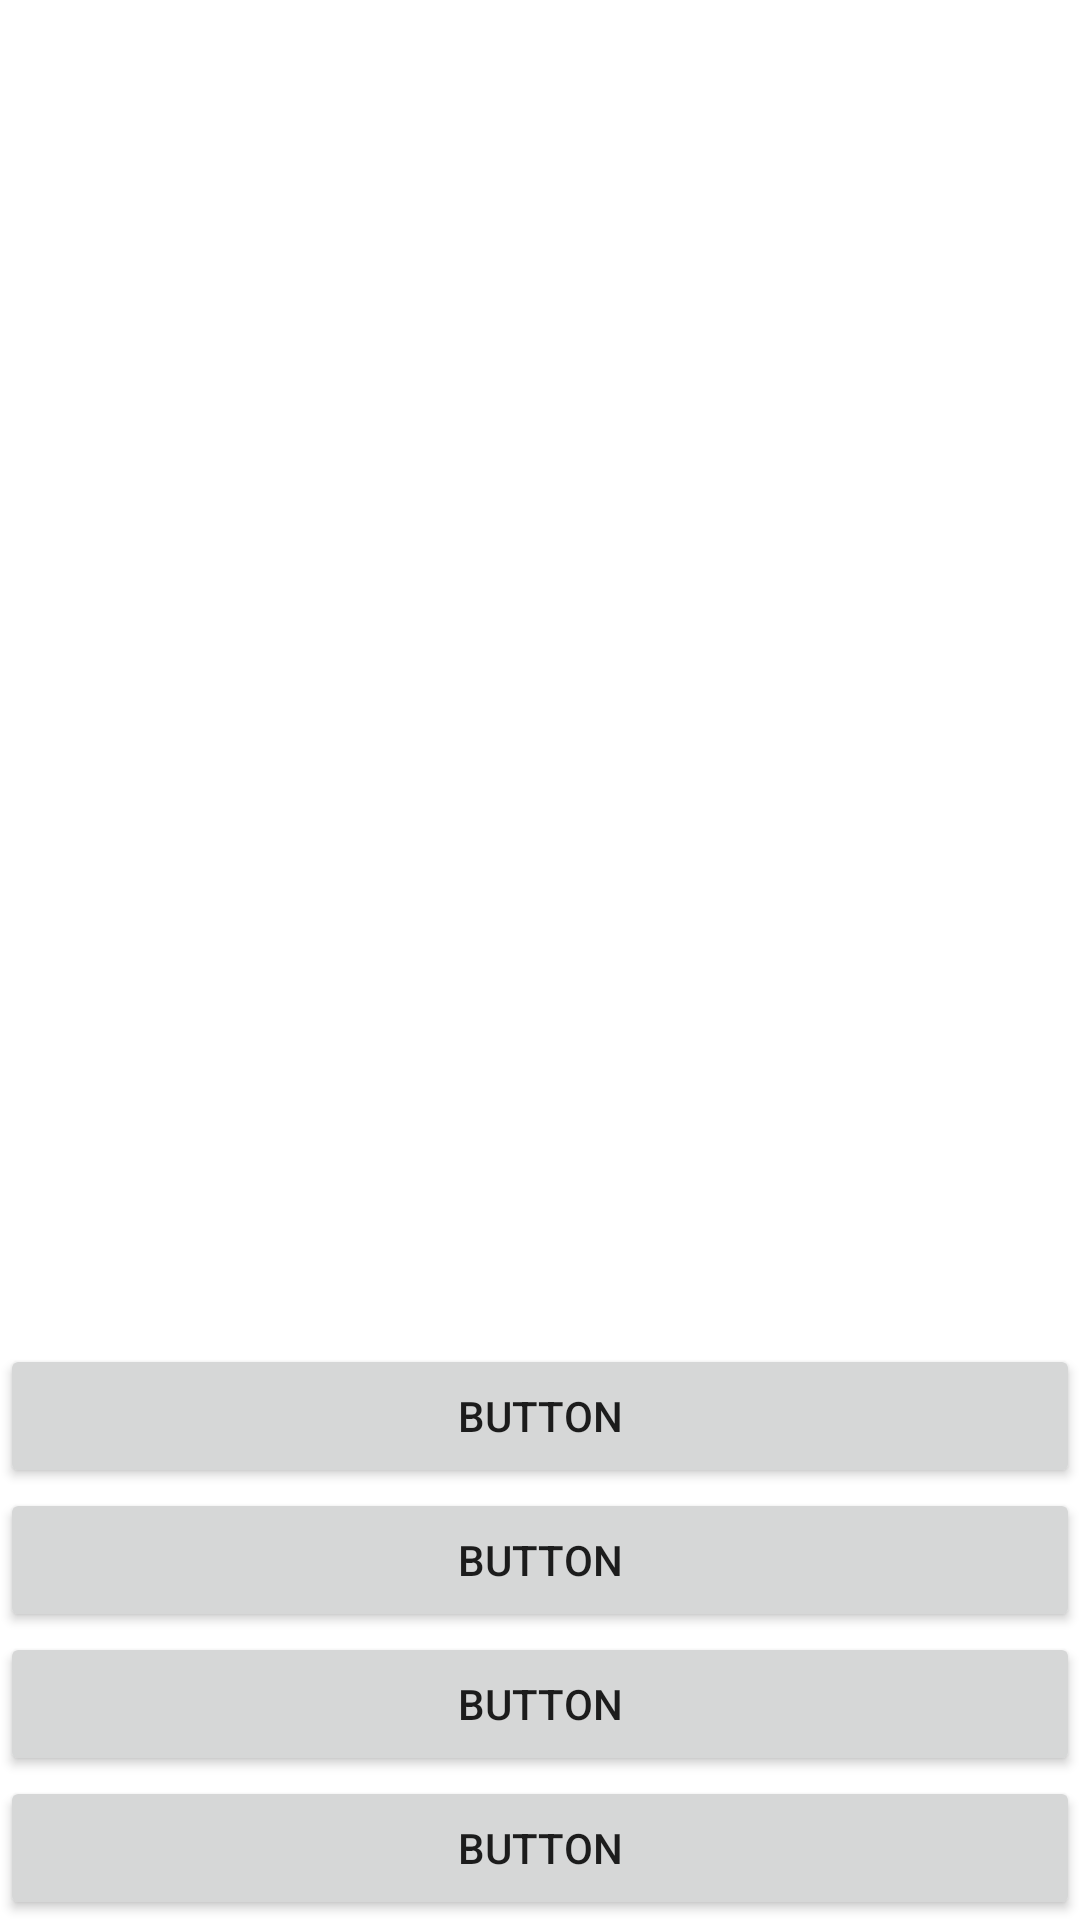

Reconstruct the res/layout file that produces this screen, plus the resources it refers to.
<!-- AndroidManifest.xml: application theme Theme.FootbalStars -->
<!-- res/layout/activity_main.xml -->
<?xml version="1.0" encoding="utf-8"?>
<androidx.constraintlayout.widget.ConstraintLayout xmlns:android="http://schemas.android.com/apk/res/android"
    xmlns:app="http://schemas.android.com/apk/res-auto"
    xmlns:tools="http://schemas.android.com/tools"
    android:layout_width="match_parent"
    android:layout_height="match_parent"
    tools:context=".MainActivity">

    <Button
        android:id="@+id/button0"
        android:layout_width="0dp"
        android:layout_height="wrap_content"
        android:tag="0"
        android:text="Button"
        app:layout_constraintBottom_toBottomOf="parent"
        app:layout_constraintEnd_toEndOf="parent"
        app:layout_constraintStart_toStartOf="parent"
        android:onClick="onClickAnswers"/>

    <Button
        android:id="@+id/button1"
        android:layout_width="0dp"
        android:tag="1"
        android:layout_height="wrap_content"
        android:text="Button"
        app:layout_constraintBottom_toTopOf="@+id/button0"
        app:layout_constraintEnd_toEndOf="parent"
        app:layout_constraintStart_toStartOf="parent"
        android:onClick="onClickAnswers"
        />

    <Button
        android:id="@+id/button2"
        android:layout_width="0dp"
        android:tag="2"
        android:layout_height="wrap_content"
        android:text="Button"
        app:layout_constraintBottom_toTopOf="@+id/button1"
        app:layout_constraintEnd_toEndOf="parent"
        app:layout_constraintStart_toStartOf="parent"
        android:onClick="onClickAnswers"
        />

    <Button
        android:id="@+id/button3"
        android:layout_width="0dp"
        android:tag="3"
        android:layout_height="wrap_content"
        android:text="Button"
        app:layout_constraintBottom_toTopOf="@+id/button2"
        app:layout_constraintEnd_toEndOf="parent"
        app:layout_constraintStart_toStartOf="parent"
        android:onClick="onClickAnswers"
        />

    <ImageView
        android:id="@+id/imageViewFootball"
        android:layout_width="0dp"
        android:layout_height="0dp"
        app:layout_constraintBottom_toTopOf="@+id/button3"
        app:layout_constraintEnd_toEndOf="parent"
        app:layout_constraintStart_toStartOf="parent"
        app:layout_constraintTop_toTopOf="parent"
        tools:srcCompat="@tools:sample/avatars"
        android:contentDescription="@string/photo_of_footballer" />
</androidx.constraintlayout.widget.ConstraintLayout>
<!-- resources referenced by this layout -->
<resources>
  <string name="photo_of_footballer">Фото футболиста</string>
  <style name="Theme.FootbalStars" parent="Theme.MaterialComponents.DayNight.DarkActionBar">
          
          <item name="colorPrimary">@color/purple_500</item>
          <item name="colorPrimaryVariant">@color/purple_700</item>
          <item name="colorOnPrimary">@color/white</item>
          
          <item name="colorSecondary">@color/teal_200</item>
          <item name="colorSecondaryVariant">@color/teal_700</item>
          <item name="colorOnSecondary">@color/black</item>
          
          <item name="android:statusBarColor">?attr/colorPrimaryVariant</item>
          
      </style>
  <!-- not gathered from this repository: default colours our renderer supplied (Android Studio template values) -->
  <color name="purple_500">#FF6200EE</color>
  <color name="purple_700">#FF3700B3</color>
  <color name="teal_200">#FF03DAC5</color>
  <color name="teal_700">#FF018786</color>
  <color name="black">#FF000000</color>
  <color name="white">#FFFFFFFF</color>
</resources>
